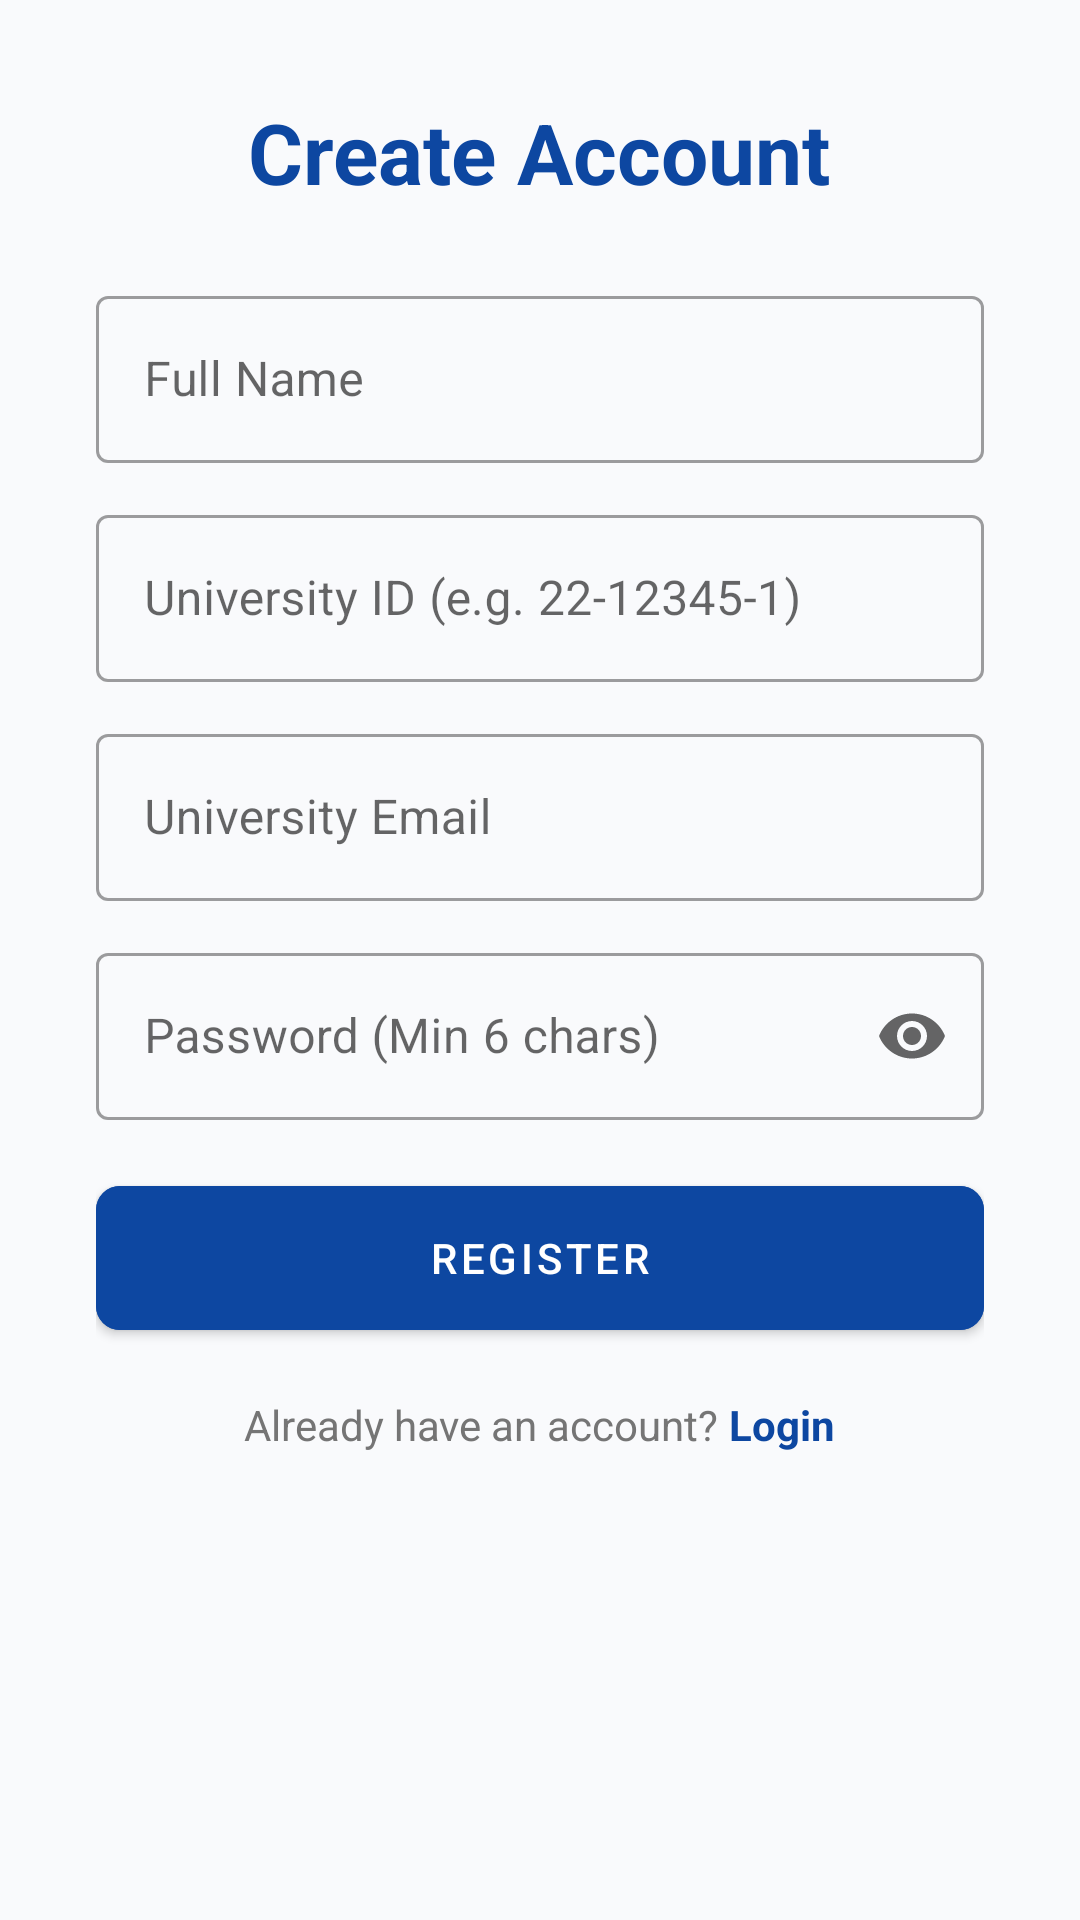

The Android layout XML behind this screen, and the referenced resources:
<!-- AndroidManifest.xml: application theme Theme.AIUBSports -->
<!-- res/layout/activity_register.xml -->
<?xml version="1.0" encoding="utf-8"?>
<ScrollView xmlns:android="http://schemas.android.com/apk/res/android"
    xmlns:app="http://schemas.android.com/apk/res-auto"
    xmlns:tools="http://schemas.android.com/tools"
    android:layout_width="match_parent"
    android:layout_height="match_parent"
    android:background="#F9FAFC"
    tools:context=".RegisterActivity">

    <LinearLayout
        android:layout_width="match_parent"
        android:layout_height="wrap_content"
        android:orientation="vertical"
        android:padding="32dp"
        android:gravity="center_horizontal">

        <TextView
            android:layout_width="wrap_content"
            android:layout_height="wrap_content"
            android:text="Create Account"
            android:textSize="28sp"
            android:textStyle="bold"
            android:textColor="#0D47A1"
            android:layout_marginBottom="24dp"/>

        <com.google.android.material.textfield.TextInputLayout
            android:layout_width="match_parent"
            android:layout_height="wrap_content"
            android:hint="Full Name"
            style="@style/Widget.MaterialComponents.TextInputLayout.OutlinedBox"
            android:layout_marginBottom="12dp">
            <com.google.android.material.textfield.TextInputEditText
                android:id="@+id/etName"
                android:inputType="textPersonName"
                android:layout_width="match_parent"
                android:layout_height="wrap_content"/>
        </com.google.android.material.textfield.TextInputLayout>

        <com.google.android.material.textfield.TextInputLayout
            android:layout_width="match_parent"
            android:layout_height="wrap_content"
            android:hint="University ID (e.g. 22-12345-1)"
            style="@style/Widget.MaterialComponents.TextInputLayout.OutlinedBox"
            android:layout_marginBottom="12dp">
            <com.google.android.material.textfield.TextInputEditText
                android:id="@+id/etUniId"
                android:inputType="text"
                android:layout_width="match_parent"
                android:layout_height="wrap_content"/>
        </com.google.android.material.textfield.TextInputLayout>

        <com.google.android.material.textfield.TextInputLayout
            android:layout_width="match_parent"
            android:layout_height="wrap_content"
            android:hint="University Email"
            style="@style/Widget.MaterialComponents.TextInputLayout.OutlinedBox"
            android:layout_marginBottom="12dp">
            <com.google.android.material.textfield.TextInputEditText
                android:id="@+id/etRegEmail"
                android:inputType="textEmailAddress"
                android:layout_width="match_parent"
                android:layout_height="wrap_content"/>
        </com.google.android.material.textfield.TextInputLayout>

        <com.google.android.material.textfield.TextInputLayout
            android:layout_width="match_parent"
            android:layout_height="wrap_content"
            android:hint="Password (Min 6 chars)"
            style="@style/Widget.MaterialComponents.TextInputLayout.OutlinedBox"
            app:endIconMode="password_toggle"
            android:layout_marginBottom="16dp">
            <com.google.android.material.textfield.TextInputEditText
                android:id="@+id/etRegPassword"
                android:inputType="textPassword"
                android:layout_width="match_parent"
                android:layout_height="wrap_content"/>
        </com.google.android.material.textfield.TextInputLayout>

        <com.google.android.material.button.MaterialButton
            android:id="@+id/btnRegister"
            android:layout_width="match_parent"
            android:layout_height="60dp"
            android:text="REGISTER"
            android:backgroundTint="#0D47A1"
            app:cornerRadius="8dp"
            android:layout_marginBottom="16dp"/>

        <LinearLayout
            android:layout_width="wrap_content"
            android:layout_height="wrap_content"
            android:orientation="horizontal">

            <TextView
                android:layout_width="wrap_content"
                android:layout_height="wrap_content"
                android:text="Already have an account? "
                android:textColor="#757575"/>

            <TextView
                android:id="@+id/tvLoginLink"
                android:layout_width="wrap_content"
                android:layout_height="wrap_content"
                android:text="Login"
                android:textStyle="bold"
                android:textColor="#0D47A1"/>
        </LinearLayout>

    </LinearLayout>
</ScrollView>
<!-- resources referenced by this layout -->
<resources>
  <style name="Theme.AIUBSports" parent="Theme.MaterialComponents.Light.NoActionBar">
          <item name="colorPrimary">#0D47A1</item>
          <item name="colorPrimaryVariant">#002171</item>
          <item name="colorOnPrimary">#FFFFFF</item>
          <item name="colorSecondary">#0D47A1</item>
          <item name="colorOnSecondary">#FFFFFF</item>
  
          <item name="android:windowBackground">#FFFFFF</item>
          <item name="android:windowSplashScreenBackground" tools:targetApi="31">#FFFFFF</item>
  
          <item name="android:forceDarkAllowed" tools:targetApi="q">false</item>
      </style>
</resources>
